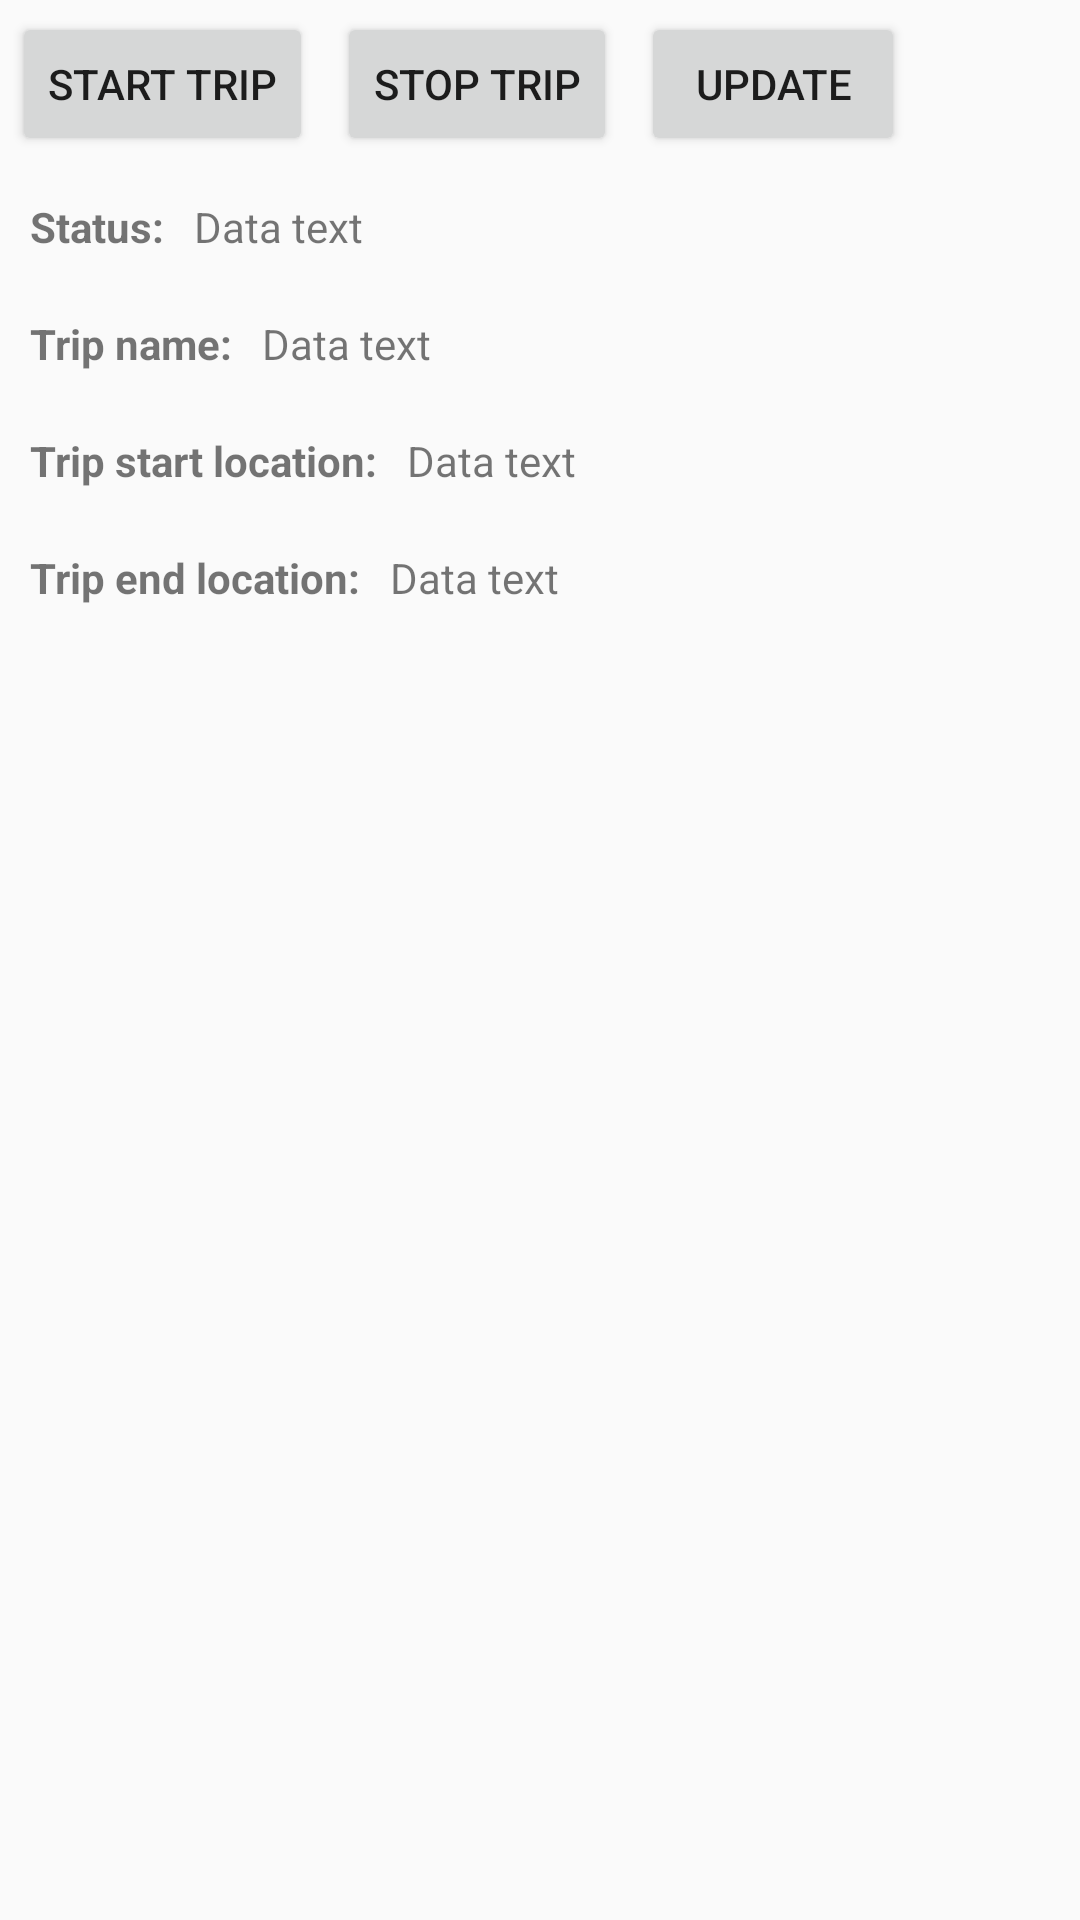

Reconstruct the res/layout file that produces this screen, plus the resources it refers to.
<!-- AndroidManifest.xml: application theme AppTheme -->
<!-- res/layout/trip_test_activity.xml -->
<?xml version="1.0" encoding="utf-8"?>
<ScrollView xmlns:android="http://schemas.android.com/apk/res/android"
    android:layout_width="match_parent"
    android:layout_height="match_parent">

    <LinearLayout
        android:layout_width="match_parent"
        android:layout_height="wrap_content"
        android:orientation="vertical">

        <LinearLayout
            android:layout_width="match_parent"
            android:layout_height="wrap_content"
            android:orientation="horizontal">

            <Button
                android:id="@+id/btn_start"
                android:layout_width="wrap_content"
                android:layout_height="wrap_content"
                android:layout_margin="4dp"
                android:text="Start trip" />

            <Button
                android:id="@+id/btn_stop"
                android:layout_width="wrap_content"
                android:layout_height="wrap_content"
                android:layout_margin="4dp"
                android:text="Stop trip" />

            <Button
                android:id="@+id/btn_update"
                android:layout_width="wrap_content"
                android:layout_height="wrap_content"
                android:layout_margin="4dp"
                android:text="Update" />

        </LinearLayout>

        <LinearLayout
            android:layout_width="match_parent"
            android:layout_height="wrap_content"
            android:layout_margin="10dp"
            android:orientation="horizontal">

            <TextView
                android:layout_width="wrap_content"
                android:layout_height="wrap_content"
                android:layout_marginRight="10dp"
                android:text="Status:"
                android:textStyle="bold" />

            <TextView
                android:id="@+id/tv_status"
                android:layout_width="wrap_content"
                android:layout_height="wrap_content"
                android:text="Data text" />

        </LinearLayout>

        <LinearLayout
            android:layout_width="match_parent"
            android:layout_height="wrap_content"
            android:layout_margin="10dp"
            android:orientation="horizontal">

            <TextView
                android:layout_width="wrap_content"
                android:layout_height="wrap_content"
                android:layout_marginRight="10dp"
                android:text="Trip name:"
                android:textStyle="bold" />

            <TextView
                android:id="@+id/tv_tripName"
                android:layout_width="wrap_content"
                android:layout_height="wrap_content"
                android:text="Data text" />

        </LinearLayout>

        <LinearLayout
            android:layout_width="match_parent"
            android:layout_height="wrap_content"
            android:layout_margin="10dp"
            android:orientation="horizontal">

            <TextView
                android:layout_width="wrap_content"
                android:layout_height="wrap_content"
                android:layout_marginRight="10dp"
                android:text="Trip start location:"
                android:textStyle="bold" />

            <TextView
                android:id="@+id/tv_tripStart"
                android:layout_width="wrap_content"
                android:layout_height="wrap_content"
                android:text="Data text" />

        </LinearLayout>

        <LinearLayout
            android:layout_width="match_parent"
            android:layout_height="wrap_content"
            android:layout_margin="10dp"
            android:orientation="horizontal">

            <TextView
                android:layout_width="wrap_content"
                android:layout_height="wrap_content"
                android:layout_marginRight="10dp"
                android:text="Trip end location:"
                android:textStyle="bold" />

            <TextView
                android:id="@+id/tv_tripEnd"
                android:layout_width="wrap_content"
                android:layout_height="wrap_content"
                android:text="Data text" />

        </LinearLayout>

        <LinearLayout
            android:id="@+id/ll_tripPoints"
            android:layout_width="match_parent"
            android:layout_height="wrap_content"
            android:orientation="vertical">

        </LinearLayout>
    </LinearLayout>
</ScrollView>
<!-- resources referenced by this layout -->
<resources>
  <style name="AppTheme" parent="Theme.AppCompat.Light.NoActionBar">
          
          <item name="android:windowActionBar">false</item>
      </style>
</resources>
